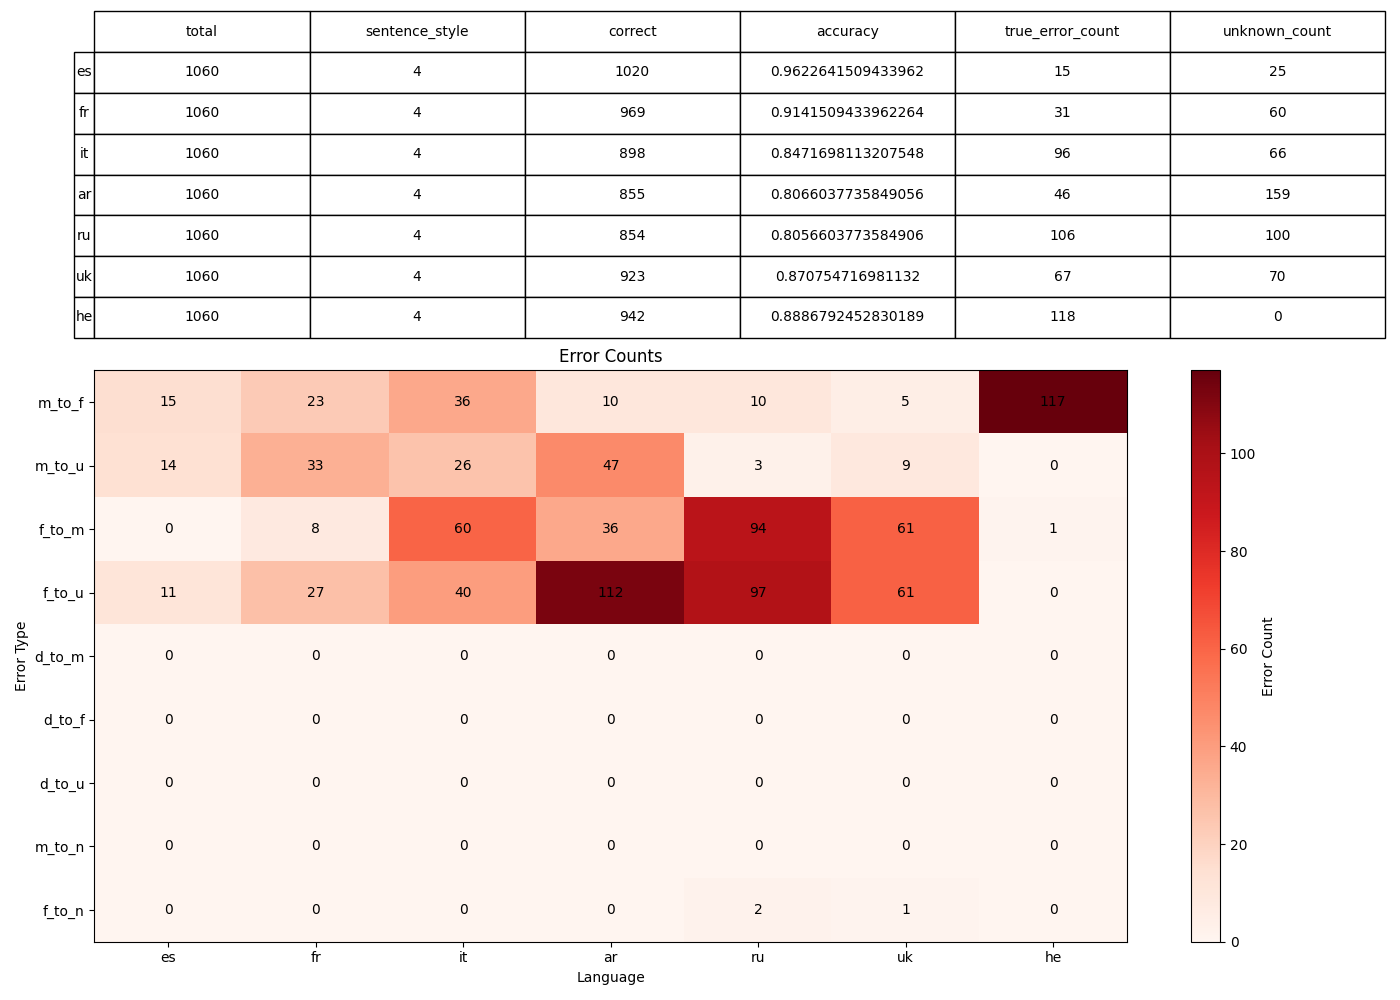

The table this chart was drawn from, first rows:
, 0, 1, 2, 3, 4, 5, 6
language, es, fr, it, ar, ru, uk, he
sentence_style, 4, 4, 4, 4, 4, 4, 4
total, 1060, 1060, 1060, 1060, 1060, 1060, 1060
correct, 1020, 969, 898, 855, 854, 923, 942
accuracy, 0.9623, 0.9142, 0.8472, 0.8066, 0.8057, 0.8708, 0.8887
true_error_count, 15, 31, 96, 46, 106, 67, 118
unknown_count, 25, 60, 66, 159, 100, 70, 0
error_m_to_f, 15, 23, 36, 10, 10, 5, 117
error_m_to_u, 14, 33, 26, 47, 3, 9, 0
error_f_to_m, 0, 8, 60, 36, 94, 61, 1
error_f_to_u, 11, 27, 40, 112, 97, 61, 0
error_d_to_m, 0, 0, 0, 0, 0, 0, 0
error_d_to_f, 0, 0, 0, 0, 0, 0, 0
error_d_to_u, 0, 0, 0, 0, 0, 0, 0
error_m_to_n, 0, 0, 0, 0, 0, 0, 0
error_f_to_n, 0, 0, 0, 0, 2, 1, 0
